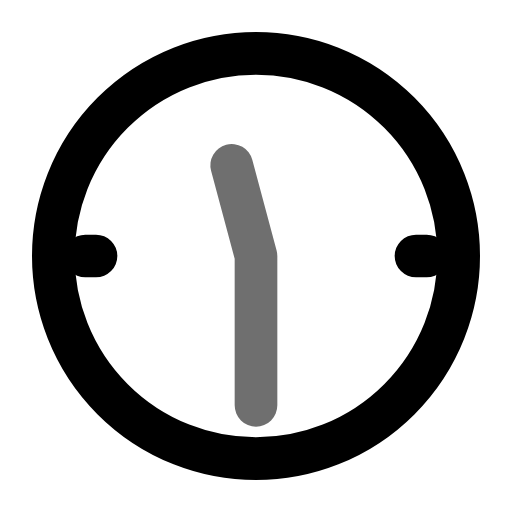
t = 0.00 s
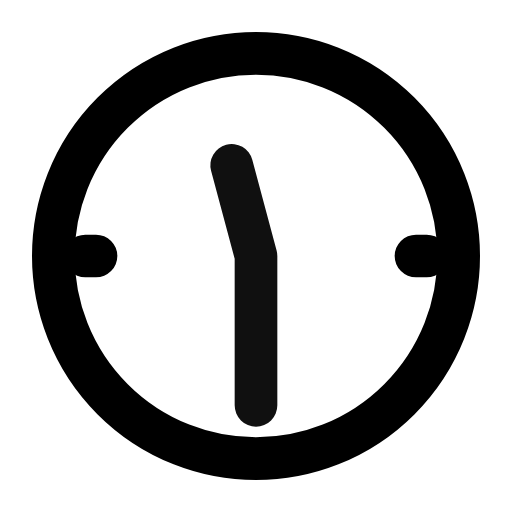
t = 0.55 s
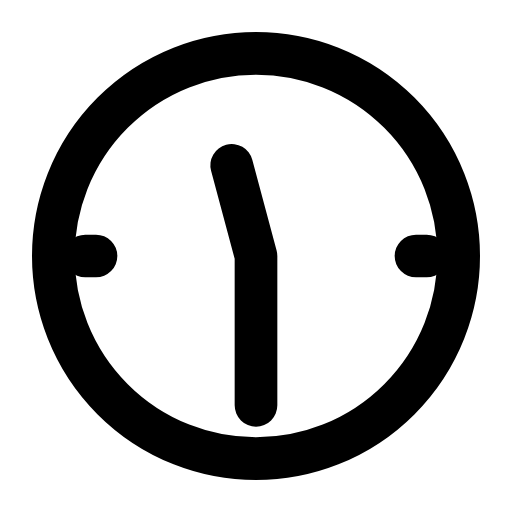
t = 0.98 s
t = 1.46 s: frame unchanged from t = 0.98 s, image omitted
t = 1.86 s: frame unchanged from t = 0.98 s, image omitted
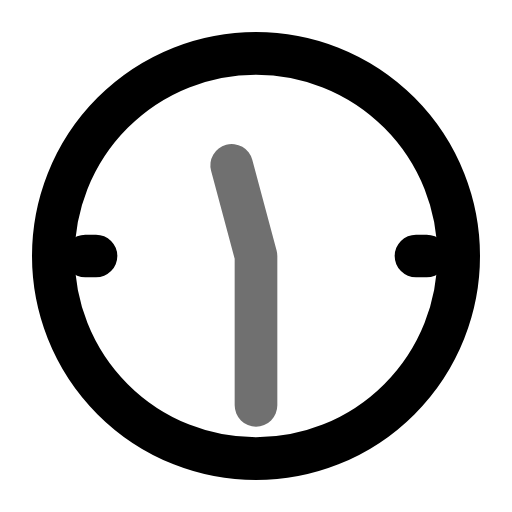
t = 2.65 s

The animated SVG that drew these frames (rendered in a browser with its animation timeline set to each time). Animation: 1 CSS @keyframes rule; one cycle of 3.05 s, repeats indefinitely.

<svg xmlns="http://www.w3.org/2000/svg" width="24" height="24" fill="none" stroke="currentColor" stroke-linecap="round" stroke-linejoin="round" stroke-width="2" viewBox="0 0 24 24">
    <!-- Generated by scripts/icon-expansion/generate.mjs -->
    <style>
        @media (prefers-reduced-motion: no-preference) {
            @keyframes ira-exp-pulse { 0%, 100% { opacity: 1; } 22% { opacity: .45; } 40% { opacity: 1; } }
            [data-ira-motion="dial-11-30"] { transform-box: fill-box; transform-origin: center; animation: ira-exp-pulse 2.65s ease-in-out -0.4s infinite; }
        }
    </style>
    <circle cx="12" cy="12" r="9.5"/><path d="M4 12h.5m15 0h.5"/>
    <g data-ira-motion="dial-11-30"><path d="M10.86 7.75L12 12 12 19"/></g>
</svg>
